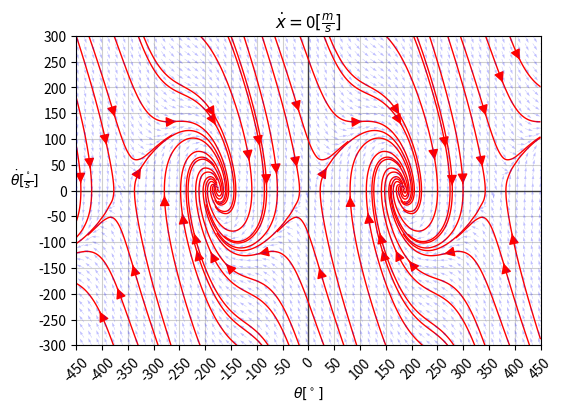

Write Python code to recreate this figure.
'''
The same code as in slices_ver7_nb.ipynb
'''

import matplotlib.pyplot as plt
from numpy import sin, cos
import numpy as np
import matplotlib as mpl
import itertools as it
from scipy import integrate

#########################################################################
# 
#########################################################################
# Converts values in array to indexes
# or: numpy.where()
from math import ceil
def get_idx_from_vals(maxv, minv, step, value):
    '''
        Konwertuje wartość zmiennej na jej indeks w odpowiadającej jej tablicy
        np. x_arr = [1.2, 1.4, 1.6, 1.8]
            get_idx_from_vals(1.4) >>> returns: idx = 1 
    
        eg. use:
        temp = np.arange(-3, 1.1, 0.1)
        disp(list( enumerate(temp) )[30:37])
        print('number .5 index is: ', get_idx_from_vals(1, -3, 0.1, 0.5))
    '''
    arr_len = (maxv - minv) / step + 1
    slope = (arr_len - 1) / (maxv - minv)
    idx = lambda elem: ceil(slope*(elem - minv))
    
    idx = ceil(slope*(value - minv))
    
    return idx

#########################################################################
# 
#########################################################################
# function for scipy.odeint -> sample trajectories
def ddt_state(state, t, u_func, params):
    '''
        Function used for scipy.integrate.odeint to generate sample state trajectory (ode solution)
        state = ( x  theta  Dx  Dtheta )
                ( x1  x2    x3    x4   )
    '''
    x1, x2, x3, x4 = state
    M, mc, mp, Lp, Lc, g, b, gamma, D, alpha, mr, Mt, L, Jcm, Jt = params

    u=u_func(t)
    den = Jt*Mt - L**2 * mr**2 * cos(x2)

    ddt_x1 = x3
    ddt_x2 = x4
    ddt_x3 = ( Jt*(D*cos(alpha) + L*mr*x4**2*sin(x2) - b*x3 + u) - \
                L*mr*cos(x2) * ( D*( L*cos(alpha-x2) + sin(alpha+np.pi/4) ) + L*g*mr*sin(x2) - gamma*x4 ) ) \
                / den
    
    ddt_x4 = ( -L*mr*cos(x2) * (D*cos(alpha) + L*mr*x4**2*sin(x2) - b*x3 + u) + \
                Mt * ( D*( L*cos(alpha-x2) + sin(alpha+np.pi/4) ) + L*g*mr*sin(x2) - gamma*x4 ) ) \
                / den
    
    return (ddt_x1, ddt_x2, ddt_x3, ddt_x4)

#########################################################################
# Returns state functions to calculate vector field
#########################################################################
def ddt_states_for_v_field(params):
    ''' 
        x1    x2      x3      x4
        x    theta    Dx    Dtheta
        
        Returns 4 state functions ddt_x1 ddt_x2 ddt_x3 ddt_x4 as a function of state (u=0).
        These 4 functions can be used to generate slices of 4D vector field (of 4D state space)
        
        ddt_x1 is not a function of any state except x3 so:
            x1(x3) - constant slope
            (has constant slope and x1 intercept depends on initial conditions) 
        
        ddt_x2 - the same as in ddt_x1 case:
            x2(x4) - constant slope
    '''
    M, mc, mp, Lp, Lc, g, b, gamma, D, alpha, mr, Mt, L, Jcm, Jt = params

    u=0
    
    def ddt_x1(x1, x2, x3, x4):
        return x3
    def ddt_x2(x1, x2, x3, x4):
        return x4
    def ddt_x3(x1, x2, x3, x4):
        u=0
        ret = ( Jt*(D*cos(alpha) + L*mr*np.power(x4, 2)*sin(x2) - b*x3 + u) - \
                L*mr*cos(x2) * ( D*( L*cos(alpha-x2) + sin(alpha+np.pi/4) ) + L*g*mr*sin(x2) - gamma*x4 ) ) \
                / (Jt*Mt - L**2 * mr**2 * cos(x2))
        return ret
    
    def ddt_x4(x1, x2, x3, x4):
        u=0
        ret = ( -L*mr*cos(x2) * (D*cos(alpha) + L*mr*np.power(x4, 2)*sin(x2) - b*x3 + u) + \
                Mt * ( D*( L*cos(alpha-x2) + sin(alpha+np.pi/4) ) + L*g*mr*sin(x2) - gamma*x4 ) ) \
                / (Jt*Mt - L**2 * mr**2 * cos(x2))
        return ret

    return (ddt_x1, ddt_x2, ddt_x3, ddt_x4) 

#########################################################################
# Constants and params
#########################################################################
# Constants and params
M = 0.1; mc = 0.1; mp = 0.1
Lc = 0.8; Lp = 0.4
g = 9.81
b = 3 # 0.001;      # b & gamma big values for visualization
gamma = 0.5 #0.005
D = 0
alpha = 0
mr = mc+mp
Mt = mr + M
L  = (Lc*mc + Lp*mp) / mr
Jcm = (L**2)*mr + (Lc**2)*mc + 4/3 * (Lp**2)*mp
Jt  = Jcm + mr*L**2

params = (M, mc, mp, Lp, Lc, g, b, gamma, D, alpha, mr, Mt, L, Jcm, Jt)

#########################################################################
# theta_dot vs theta
#########################################################################
# "interface"
########################################################################
# min max values for state variables
########################################################################
x_min, x_max        = (0, 10)
deg_theta_min_max   = np.array([-450, 450])
Dx_min, Dx_max      = (-4, 5)   
deg_Dtheta_min_max  = np.array([-300, 300])

x_step          = 1
deg_theta_step  = 15
Dx_step         = 1
deg_Dtheta_step = 15

grid_tick_step  = 50    # choose appropriately with xlim and ylim

scale = 5 # scales the vectors after normalization

# FOR WHICH VALUES OF X AND DX TO PLOT V.FIELDS & STREAM PLOTS
x_value = 0
Dx_values = [ 0,] 

u_func = lambda t: 0

########################################################################
# 
########################################################################
# deg -> rad
rad_theta_step      = deg_theta_step        * np.pi/180
rad_Dtheta_step     = deg_Dtheta_step       * np.pi/180
rad_theta_min_max   = deg_theta_min_max     * np.pi/180
rad_Dtheta_min_max  = deg_Dtheta_min_max    * np.pi/180


x_coord             = np.arange(x_min, x_max+x_step, x_step)                                                            # x 
theta_coord_rad     = np.arange(rad_theta_min_max[0], rad_theta_min_max[1]+rad_theta_step, rad_theta_step)              # theta
Dx_coord            = np.arange(Dx_min, Dx_max+Dx_step, Dx_step)                                                        # Dx
Dtheta_coord_rad    = np.arange(rad_Dtheta_min_max[0], rad_Dtheta_min_max[1]+rad_Dtheta_step, rad_Dtheta_step)          # Dtheta

# Coordinate matrices in radians
# 4 axes for each state variable
x_cmat, theta_cmat, Dx_cmat, D_theta_cmat = np.meshgrid(x_coord, theta_coord_rad, Dx_coord, Dtheta_coord_rad, indexing='ij')

d_x1_f, d_x2_f, d_x3_f, d_x4_f = ddt_states_for_v_field(params=params)

dir_x       = d_x1_f(x_cmat, theta_cmat, Dx_cmat, D_theta_cmat)
dir_theta   = d_x2_f(x_cmat, theta_cmat, Dx_cmat, D_theta_cmat)
dir_Dx      = d_x3_f(x_cmat, theta_cmat, Dx_cmat, D_theta_cmat)
dir_Dtheta  = d_x4_f(x_cmat, theta_cmat, Dx_cmat, D_theta_cmat)

# For ploting coordinate matrices have to be converted to radians
# rad -> deg
theta_cmat      = theta_cmat    * 180/np.pi
D_theta_cmat    = D_theta_cmat  * 180/np.pi
dir_theta       = dir_theta     * 180/np.pi
dir_Dtheta      = dir_Dtheta    * 180/np.pi

########################################################################
# Normalization
########################################################################
vec_len = np.sqrt( np.power(dir_x, 2) + np.power(dir_theta, 2) + np.power(dir_Dx, 2) + np.power(dir_Dtheta, 2) )
dir_x       = dir_x/vec_len * scale
dir_theta   = dir_theta/vec_len * scale
dir_Dx      = dir_Dx/vec_len * scale
dir_Dtheta  = dir_Dtheta/vec_len * scale

########################################################################
# D_THETA VS THETA, plus streamlines
# Coordinate matrices: x_cmat, theta_cmat, Dx_cmat, Dtheta_cmat
# Directions matrices: dir_x, dir_theta, dir_Dx, dir_Dtheta
########################################################################
fig, ax = plt.subplots(nrows= 1, ncols=1, figsize=(6, 4), dpi=200, sharey=True, sharex=True, layout="compressed")
# fig.tight_layout(h_pad=0.15, w_pad=0.5)
left  = 0.1  # the left side of the subplots of the figure
right = 0.9    # the right side of the subplots of the figure
bottom = 0.1   # the bottom of the subplots of the figure
top = 0.9      # the top of the subplots of the figure
wspace = 0.1   # the amount of width reserved for blank space between subplots
hspace = 0.2   # the amount of height reserved for white space between subplots
fig.subplots_adjust(left=left, bottom=bottom, right=right, top=top, wspace=wspace, hspace=hspace)

xlabel=r'$\theta [ ^\circ ]$'
ylabel=r'$\dot{\theta} [\frac{^\circ}{s}]$'

# uncomment only when plotting one plot 
if not isinstance(ax, np.ndarray):
    ax = np.array([ax, ])
    
# set y label only for left most plot 
ax[0].set_ylabel(ylabel, labelpad=10, rotation=0)     
for axes in ax:
    axes.set_xlabel(xlabel, labelpad=0)
ax = ax.flatten()

for axes in ax:
    axes.set_aspect('equal')
    axes.hlines(y=0, xmin=deg_theta_min_max[0], xmax=deg_theta_min_max[1], colors='black', linestyles='-', linewidth=1, alpha=0.7)
    axes.vlines(x=0, ymin=deg_Dtheta_min_max[0], ymax=deg_Dtheta_min_max[1], colors='black', linestyles='-', linewidth=1, alpha=0.7)

    axes.set_xlim(deg_theta_min_max)
    axes.set_ylim(deg_Dtheta_min_max)
    
    axes.grid(zorder=0, alpha=0.6)

    axes.xaxis.set_ticks([i for i in np.arange(deg_theta_min_max[0], deg_theta_min_max[1]+grid_tick_step, grid_tick_step)])
    axes.set_yticks([i for i in np.arange(deg_Dtheta_min_max[0], deg_Dtheta_min_max[1]+grid_tick_step,  grid_tick_step)])

    axes.tick_params(axis='x', rotation=45)
    

#####################################################################
for i, Dx in enumerate(Dx_values):
    
    Dx_idx = get_idx_from_vals(maxv=Dx_max, minv=Dx_min, step=Dx_step, value=Dx)
    ax[i].set_title(r'$\dot{x} = $' + '{}'.format(Dx_coord[Dx_idx]) + r'$[\frac{m}{s}]$')


    # te liczby powinny być takie same albo bardzo blisko siebie
    print( Dx_coord[Dx_idx] )
    print( Dx )
    print()
    
    # x theta Dx Dtheta
    ax[i].quiver(theta_cmat[x_value, :, Dx_idx, :], 
                 D_theta_cmat[x_value, :, Dx_idx, :],
                 dir_theta[x_value, :, Dx_idx, :],
                 dir_Dtheta[x_value, :, Dx_idx, :],
                 angles='xy', scale_units='xy',
                 scale=0.32,
                 width=0.001,       # 0.0014
                 headwidth=5.5,
                 headaxislength=9,  # wcięcie
                 headlength=9,
                 color=[0, 0, 1, 0.25],
                 zorder=10)

    ax[i].streamplot(theta_cmat[x_value, :, Dx_idx, :].T, 
                     D_theta_cmat[x_value, :, Dx_idx, :].T,
                     dir_theta[x_value, :, Dx_idx, :].T,
                     dir_Dtheta[x_value, :, Dx_idx, :].T,
                     density=15, 
                     color=[1, 0, 0, 1],
                     linewidth=1,
                     arrowsize=1.5, 
                     zorder=2,
                     maxlength=2,
                     minlength=0.2,
                     broken_streamlines=True,
                     start_points = list(it.product(theta_coord_rad[:-1:8]*180/np.pi, Dtheta_coord_rad[:-1:8]*180/np.pi))
    )

# [redacted]
#              dpi=500)

plt.show()






